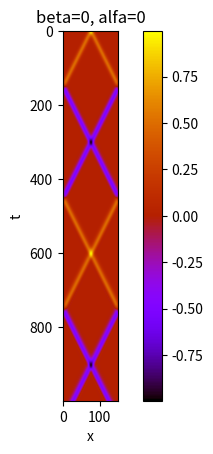
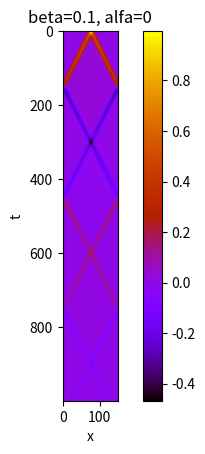
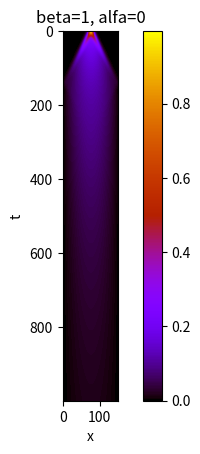
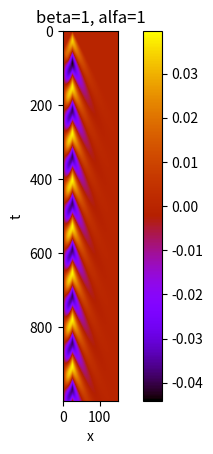
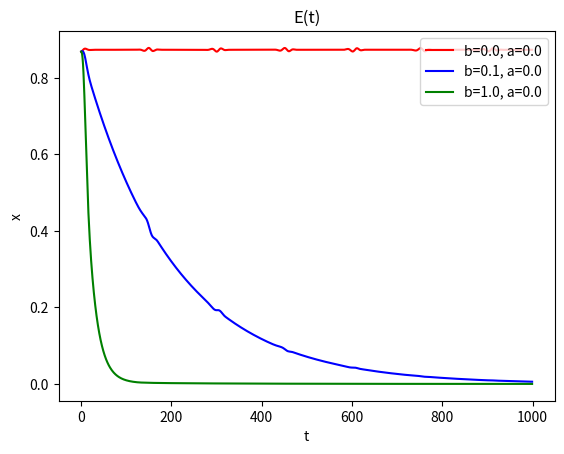
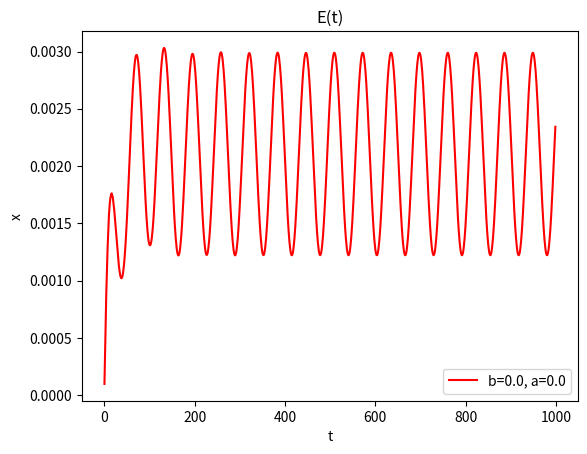

Write Python code to recreate these figures, in order.
import matplotlib.pyplot as plt
import numpy as np

"""
    IMN LAB10 KAMIL SUDOL
"""


def x_i(i, delta):
    return delta*i


def t_i(i, dt):
    return dt*i


def kronecker(x, xf):
    if x == xf:
        return 1
    else:
        return 0


def a_f(i, xf, nt, dt, t):
    return np.cos(50*t/(nt*dt))*kronecker(i,xf)


def w_p(u, nx, xa, sigma, delta):
    for i in range(1, nx - 1):
        u[i] = np.exp((-(x_i(i, delta)-xa)**2)/(2*sigma**2))


def licz_e(delta, u,v, nx):
    s1 = (delta/4)*(((u[1]-u[0])/delta)**2 + ((u[nx]-u[nx-1])/delta)**2)
    s2 = 0
    for i in range(1,nx):
        s2+=v[i]**2 + ((u[i+1]-u[i-1])/(2*delta))**2
    return s1 + (delta/2)*s2


def wyznacz_a(a, u, u0, alfa, beta, delta, dt, nx, nt, t, xf):
    for i in range(1,nx):
        a[i]=(u[i+1]-2*u[i]+u[i-1])/(delta**2) - beta*(u[i]-u0[i])/dt + alfa*a_f(x_i(i, delta), xf, nt, dt, t)


def rownanie_falowe_alg(u, u0, v, vp, a, nx, nt, delta, dt, alfa, beta, xf):
    E = []
    U_wynik = []

    u0 = u[:]
    wyznacz_a(a, u, u0, alfa, beta, delta, dt, nx, nt, 0, xf)
    for it in range(1, nt+1):
        for i in range(1, nx):
            vp[i] = v[i] + dt * a[i] / 2
            u0[i] = u[i]
            u[i] = u[i] + dt * vp[i]

        wyznacz_a(a, u, u0, alfa, beta, delta, dt, nx, nt, t_i(it, dt), xf)
        for i in range(1, nx):
            v[i] = vp[i] + dt * a[i] / 2
        U_wynik.append(u[:])
        E.append(licz_e(delta, u, v, nx))

    return [E, U_wynik]


def rownanie_falowe(nx, nt, delta, dt, beta, alfa, xa, sigma, xf, flag):
    u = [0 for x in range(nx + 1)]
    u0 = [0 for x in range(nx + 1)]
    v = [0 for x in range(nx + 1)]
    vp = [0 for x in range(nx + 1)]
    a = [0 for x in range(nx + 1)]

    if flag:
        w_p(u, nx, xa, sigma, delta)

    wynik = rownanie_falowe_alg(u, u0, v, vp, a, nx, nt, delta, dt, alfa, beta, xf)
    ploter1(wynik[1], "beta=" + str(beta) + ", alfa=" + str(alfa), "struna("+str(alfa)+","+str(beta)+")")
    return wynik[0]


def podpunkt1():
    wynik = [rownanie_falowe(150, 1000, 0.1, 0.05, 0, 0, 7.5, 0.5, 2.5, True),
    rownanie_falowe(150, 1000, 0.1, 0.05, 0.1, 0, 7.5, 0.5, 2.5, True),
    rownanie_falowe(150, 1000, 0.1, 0.05, 1, 0, 7.5, 0.5, 2.5, True),
    rownanie_falowe(150, 1000, 0.1, 0.05, 1, 1, 7.5, 0.5, 2.5, False)]

    ploter2(wynik[0], wynik[1], wynik[2], "E(t)", "E(t)")
    ploter3(wynik[3], "E(t)", "E(t)pt4")


def ploter1(t, title, file):
    plt.imshow(t, cmap='gnuplot')
    plt.title(title)
    plt.colorbar(orientation='vertical')
    plt.ylabel("t")
    plt.xlabel("x")
    plt.savefig(file + ".png")
    plt.show()
    plt.clf()


def ploter2(t1, t2, t3, title, file):
    plt.plot(t1,'-r', label = "b=0.0, a=0.0")
    plt.plot(t2,'-b', label = "b=0.1, a=0.0")
    plt.plot(t3,'-g', label = "b=1.0, a=0.0")
    plt.legend(loc='upper right')
    plt.title(title)
    plt.ylabel("x")
    plt.xlabel("t")
    plt.savefig(file + ".png")
    plt.show()
    plt.clf()

def ploter3(t1, title, file):
    plt.plot(t1,'-r', label = "b=0.0, a=0.0")
    plt.legend(loc='lower right')
    plt.title(title)
    plt.ylabel("x")
    plt.xlabel("t")
    plt.savefig(file + ".png")
    plt.show()
    plt.clf()


def main(args):
    podpunkt1()


if __name__ == '__main__':
    import sys

    sys.exit(main(sys.argv))
